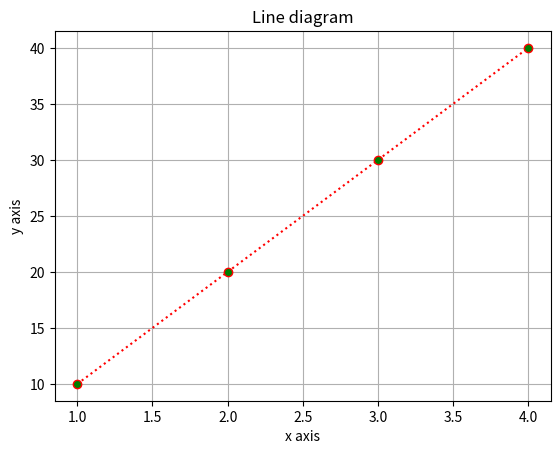

Recreate this plot in Python.
# importing the modules
import numpy as np
import matplotlib.pyplot as plt
 
# data to be plotted
x = np.array([1,2,3,4])
y = np.array([10,20,30,40])
 
# plotting
plt.title("Line diagram")
plt.xlabel("x axis")
plt.ylabel("y axis")
plt.plot(x, y, color ="red",linestyle="dotted",marker="o",mfc="green")
plt.grid()
plt.show()
